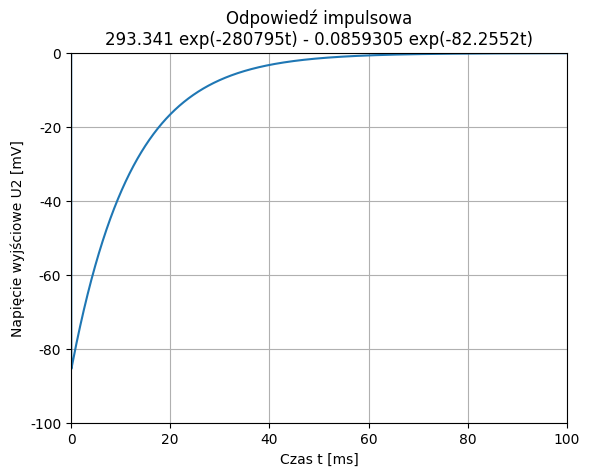
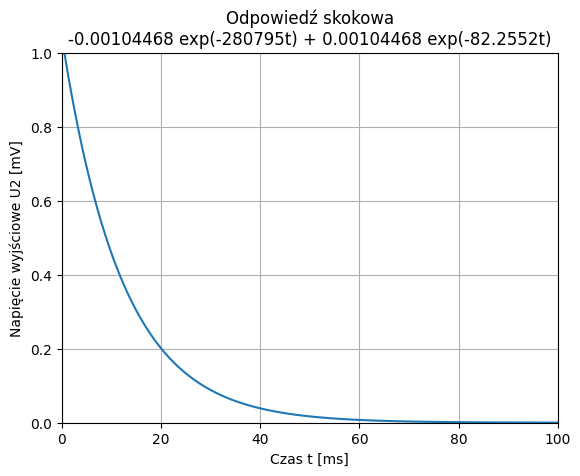
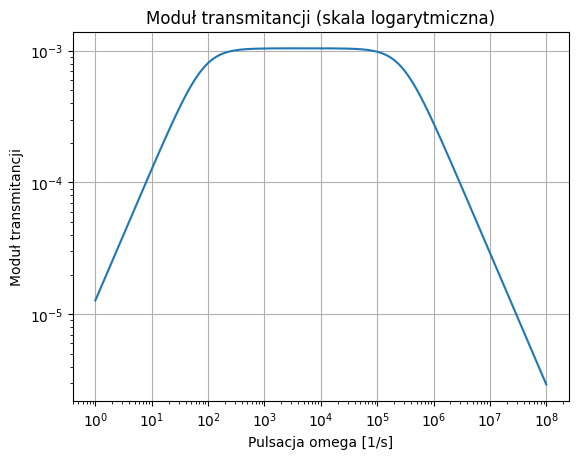

These charts were generated, in order, by the following Python code:
import numpy as np
import pylab as plt
from matplotlib import rc
rc('font', family='Consolas')

t1=np.linspace(0,0.10, 1000000)
odpowiedzimpulsowa=293.341*np.exp(-280795.*t1)-0.0859305*np.exp(-82.2552*t1)
plt.title(u"Odpowiedź impulsowa\n293.341 exp(-280795t) - 0.0859305 exp(-82.2552t)")
xscale=1./1000
yscale=1./1000
plt.plot(t1/xscale, odpowiedzimpulsowa/yscale)
plt.xlabel(u"Czas t [ms]")
plt.ylabel(u"Napięcie wyjściowe U2 [mV]")
plt.xlim(0/xscale, 0.1/xscale)
plt.ylim(-0.1/yscale, 0/yscale)
plt.grid()
##plt.savefig("impuls.png", bbox_inches='tight')
plt.show()
plt.clf()

t2=np.linspace(0,0.10, 1000000)
odpowiedzskokowa=-0.00104468*np.exp(-280795.*t2)+0.00104468*np.exp(-82.2552*t2)
plt.title(u"Odpowiedź skokowa\n-0.00104468 exp(-280795t) + 0.00104468 exp(-82.2552t)")
xscale=1./1000
yscale=1./1000
plt.plot(t2/xscale, odpowiedzskokowa/yscale)
plt.xlabel(u"Czas t [ms]")
plt.ylabel(u"Napięcie wyjściowe U2 [mV]")
plt.xlim(0/xscale, 0.1/xscale)
plt.ylim(0/yscale, 0.001/yscale)
plt.grid()
##plt.savefig("skok.png", bbox_inches='tight')
plt.show()
plt.clf()

omega=np.logspace(0,8,100000)
transmittance=np.abs(293.255j*omega/(2.30968e7+1j*(280877.+1j*omega)*omega))
plt.title(u"Moduł transmitancji (skala logarytmiczna)")
##xscale=1./1000
##yscale=1./1000
plt.xscale("log")
plt.yscale("log")
plt.plot(omega, transmittance)
plt.xlabel(u"Pulsacja omega [1/s]")
plt.ylabel(u"Moduł transmitancji")
##plt.xlim(0/xscale, 0.1/xscale)
##plt.ylim(0/yscale, 0.001/yscale)
plt.grid()
plt.savefig("freq.png", bbox_inches='tight')
plt.show()
plt.clf()
